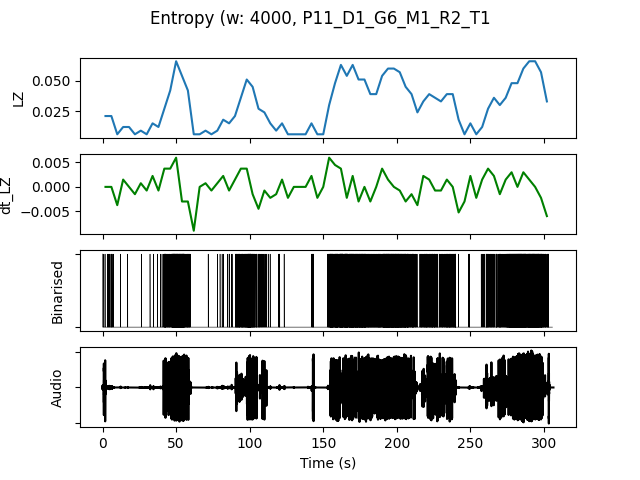

The file beside this chart, header and first rows:
, t0, LZ, dt_LZ, IOI, nCounts
0.0, 0.0, 0.02094, 0.0, 3200, 5
4.0, 4.0, 0.02094, 0.0, 2667, 6
8.0, 8.0, 0.005983, -0.003739, 0.0, 0
12.0, 12.0, 0.01197, 0.001496, 16000, 1
16.0, 16.0, 0.01197, 0.0, 16000, 1
20.0, 20.0, 0.005983, -0.001496, 0.0, 0
24.0, 24.0, 0.008974, 0.0007479, 16000, 1
28.0, 28.0, 0.005983, -0.0007479, 0.0, 0
32.0, 32.0, 0.01496, 0.002244, 8000, 2
36.0, 36.0, 0.01197, -0.0007479, 8000, 2
40.0, 40.0, 0.02692, 0.003739, 1333, 12
44.0, 44.0, 0.04188, 0.003739, 1000, 16
48.0, 48.0, 0.06581, 0.005983, 400.0, 40
52.0, 52.0, 0.05385, -0.002991, 444.4, 36
56.0, 56.0, 0.04188, -0.002991, 1067, 15
60.0, 60.0, 0.005983, -0.008974, 0.0, 0
64.0, 64.0, 0.005983, 0.0, 0.0, 0
68.0, 68.0, 0.008974, 0.0007479, 16000, 1
72.0, 72.0, 0.005983, -0.0007479, 0.0, 0
76.0, 76.0, 0.008974, 0.0007479, 16000, 1
80.0, 80.0, 0.01795, 0.002244, 5333, 3
84.0, 84.0, 0.01496, -0.0007479, 4000, 4
88.0, 88.0, 0.02094, 0.001496, 2286, 7
92.0, 92.0, 0.0359, 0.003739, 1067, 15
96.0, 96.0, 0.05085, 0.003739, 640.0, 25
100.0, 100.0, 0.04487, -0.001496, 761.9, 21
104.0, 104.0, 0.02692, -0.004487, 1778, 9
108.0, 108.0, 0.02393, -0.0007479, 2286, 7
112.0, 112.0, 0.01496, -0.002244, 8000, 2
116.0, 116.0, 0.008974, -0.001496, 16000, 1
120.0, 120.0, 0.01496, 0.001496, 5333, 3
124.0, 124.0, 0.005983, -0.002244, 0.0, 0
128.0, 128.0, 0.005983, 0.0, 0.0, 0
132.0, 132.0, 0.005983, 0.0, 0.0, 0
136.0, 136.0, 0.005983, 0.0, 0.0, 0
140.0, 140.0, 0.01496, 0.002244, 3200, 5
144.0, 144.0, 0.005983, -0.002244, 0.0, 0
148.0, 148.0, 0.005983, 0.0, 0.0, 0
152.0, 152.0, 0.02991, 0.005983, 1000, 16
156.0, 156.0, 0.04786, 0.004487, 592.6, 27
160.0, 160.0, 0.06282, 0.003739, 484.8, 33
164.0, 164.0, 0.05385, -0.002244, 500.0, 32
168.0, 168.0, 0.06282, 0.002244, 533.3, 30
172.0, 172.0, 0.05085, -0.002991, 615.4, 26
176.0, 176.0, 0.05085, 0.0, 640.0, 25
180.0, 180.0, 0.03889, -0.002991, 1067, 15
184.0, 184.0, 0.03889, 0.0, 1067, 15
188.0, 188.0, 0.05385, 0.003739, 761.9, 21
192.0, 192.0, 0.05983, 0.001496, 516.1, 31
196.0, 196.0, 0.05983, 0.0, 516.1, 31
200.0, 200.0, 0.05684, -0.0007479, 571.4, 28
204.0, 204.0, 0.04487, -0.002991, 666.7, 24
208.0, 208.0, 0.03889, -0.001496, 1000, 16
212.0, 212.0, 0.02393, -0.003739, 2667, 6
216.0, 216.0, 0.03291, 0.002244, 1333, 12
220.0, 220.0, 0.03889, 0.001496, 1143, 14
224.0, 224.0, 0.0359, -0.0007479, 1143, 14
228.0, 228.0, 0.03291, -0.0007479, 1455, 11
232.0, 232.0, 0.03889, 0.001496, 1000, 16
236.0, 236.0, 0.03889, 0.0, 1000, 16
... 16 more rows
